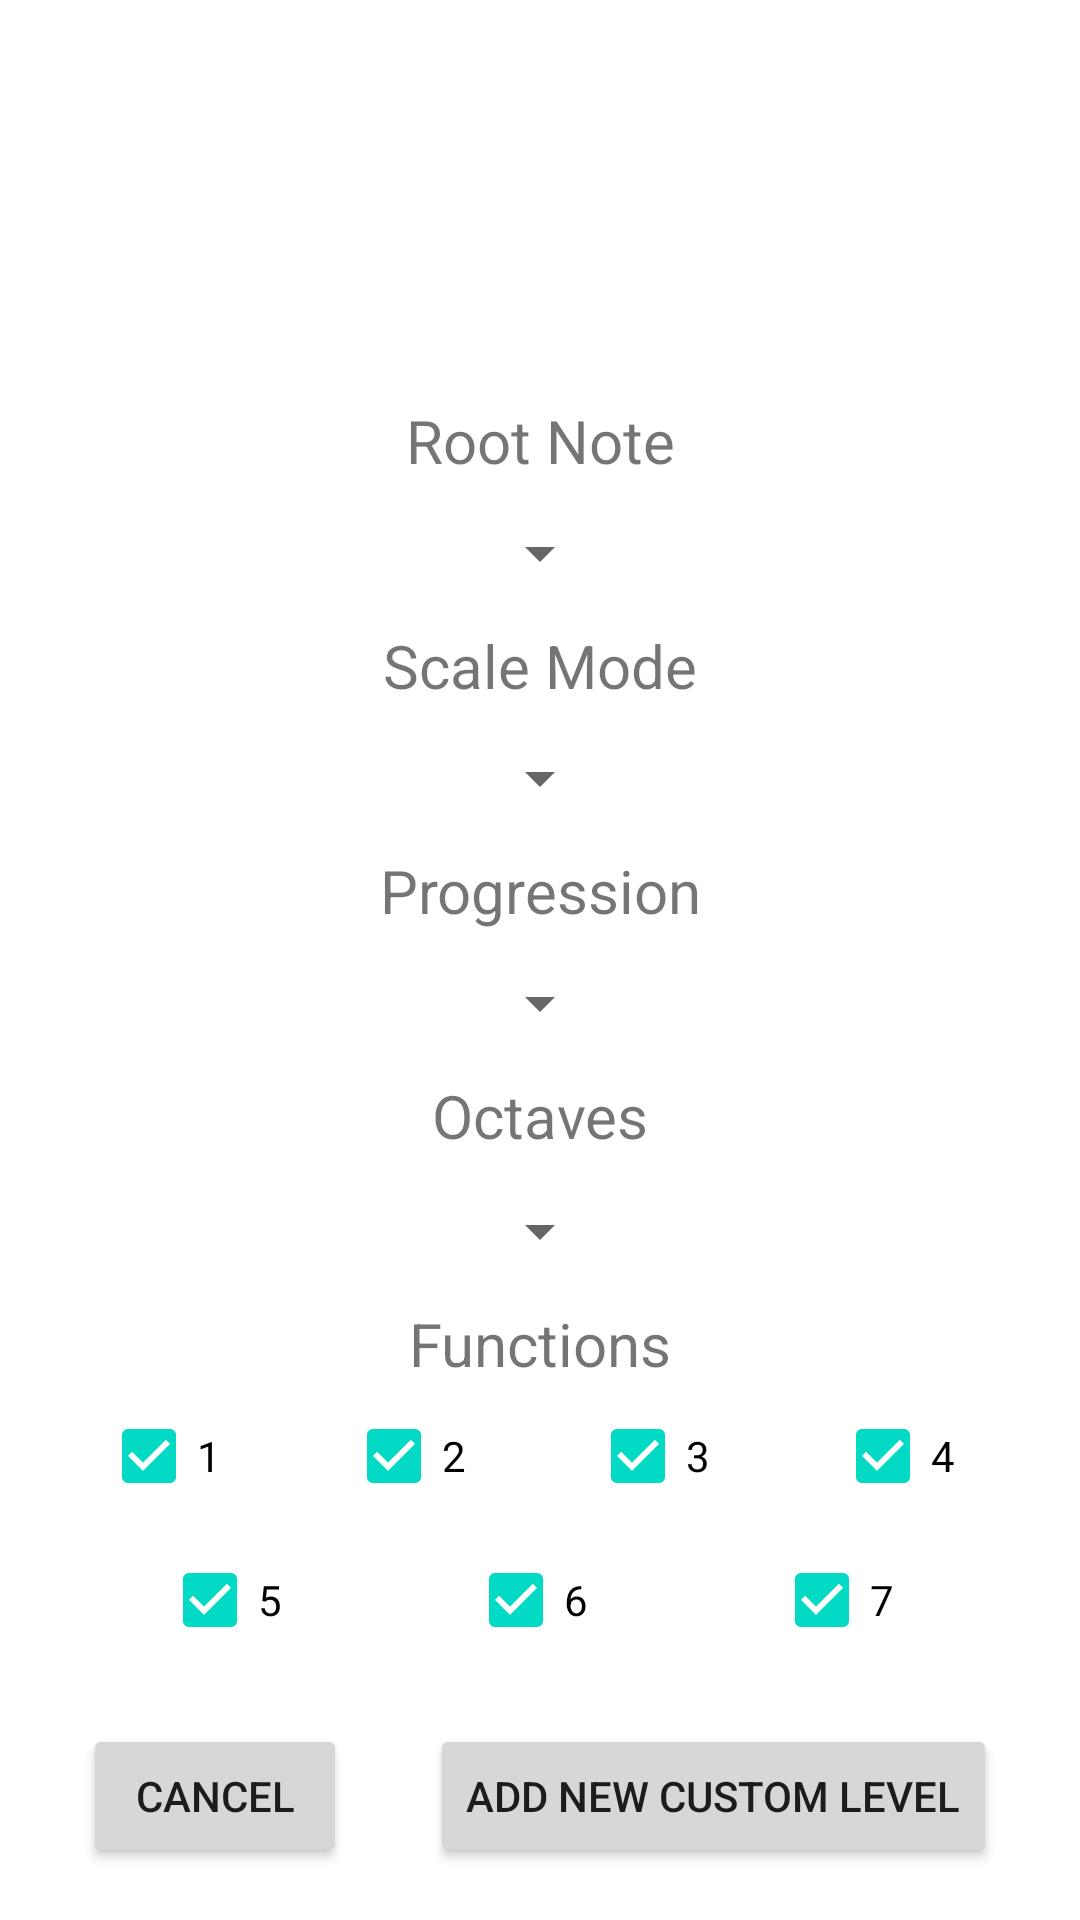

The Android layout XML behind this screen, and the referenced resources:
<!-- AndroidManifest.xml: application theme Theme.GuitarTrainer -->
<!-- res/layout/new_ear_training_custom_level.xml -->
<?xml version="1.0" encoding="utf-8"?>
<androidx.constraintlayout.widget.ConstraintLayout xmlns:android="http://schemas.android.com/apk/res/android"
    xmlns:app="http://schemas.android.com/apk/res-auto"
    xmlns:tools="http://schemas.android.com/tools"
    android:id="@+id/new_custom_level"
    android:layout_width="match_parent"
    android:layout_height="match_parent"
    android:orientation="vertical">


    <CheckBox
        android:id="@+id/earTrainingFunction1"
        android:layout_width="wrap_content"
        android:layout_height="wrap_content"
        android:checked="true"
        android:text="@string/_1"
        app:layout_constraintEnd_toStartOf="@+id/earTrainingFunction2"
        app:layout_constraintHorizontal_bias="0.5"
        app:layout_constraintStart_toStartOf="parent"
        app:layout_constraintTop_toBottomOf="@+id/textView6" />

    <CheckBox
        android:id="@+id/earTrainingFunction2"
        android:layout_width="wrap_content"
        android:layout_height="wrap_content"
        android:checked="true"
        android:text="@string/_2"
        app:layout_constraintEnd_toStartOf="@+id/earTrainingFunction3"
        app:layout_constraintHorizontal_bias="0.5"
        app:layout_constraintStart_toEndOf="@+id/earTrainingFunction1"
        app:layout_constraintTop_toTopOf="@+id/earTrainingFunction1" />

    <CheckBox
        android:id="@+id/earTrainingFunction3"
        android:layout_width="wrap_content"
        android:layout_height="wrap_content"
        android:checked="true"
        android:text="@string/_3"
        app:layout_constraintEnd_toStartOf="@+id/earTrainingFunction4"
        app:layout_constraintHorizontal_bias="0.5"
        app:layout_constraintStart_toEndOf="@+id/earTrainingFunction2"
        app:layout_constraintTop_toTopOf="@+id/earTrainingFunction1" />

    <CheckBox
        android:id="@+id/earTrainingFunction4"
        android:layout_width="wrap_content"
        android:layout_height="wrap_content"
        android:checked="true"
        android:text="@string/_4"
        app:layout_constraintEnd_toEndOf="parent"
        app:layout_constraintHorizontal_bias="0.5"
        app:layout_constraintStart_toEndOf="@+id/earTrainingFunction3"
        app:layout_constraintTop_toTopOf="@+id/earTrainingFunction1" />

    <CheckBox
        android:id="@+id/earTrainingFunction5"
        android:layout_width="wrap_content"
        android:layout_height="wrap_content"
        android:checked="true"
        android:text="@string/_5"
        app:layout_constraintEnd_toStartOf="@+id/earTrainingFunction6"
        app:layout_constraintHorizontal_bias="0.5"
        app:layout_constraintStart_toStartOf="parent"
        app:layout_constraintTop_toBottomOf="@+id/earTrainingFunction1" />

    <CheckBox
        android:id="@+id/earTrainingFunction6"
        android:layout_width="wrap_content"
        android:layout_height="wrap_content"
        android:checked="true"
        android:text="@string/_6"
        app:layout_constraintEnd_toStartOf="@+id/earTrainingFunction7"
        app:layout_constraintHorizontal_bias="0.5"
        app:layout_constraintStart_toEndOf="@+id/earTrainingFunction5"
        app:layout_constraintTop_toTopOf="@+id/earTrainingFunction5" />

    <CheckBox
        android:id="@+id/earTrainingFunction7"
        android:layout_width="wrap_content"
        android:layout_height="wrap_content"
        android:checked="true"
        android:text="@string/_7"
        app:layout_constraintEnd_toEndOf="parent"
        app:layout_constraintHorizontal_bias="0.5"
        app:layout_constraintStart_toEndOf="@+id/earTrainingFunction6"
        app:layout_constraintTop_toTopOf="@+id/earTrainingFunction5" />

    <Button
        android:id="@+id/new_custom_level_button"
        android:layout_width="wrap_content"
        android:layout_height="wrap_content"
        android:text="@string/add_new_custom_level"
        app:chainUseRtl="false"
        app:layout_constraintBottom_toBottomOf="@+id/new_custom_level_cancel_button"
        app:layout_constraintEnd_toEndOf="parent"
        app:layout_constraintHorizontal_bias="0.5"
        app:layout_constraintStart_toEndOf="@+id/new_custom_level_cancel_button"
        app:layout_constraintTop_toTopOf="@+id/new_custom_level_cancel_button" />

    <Button
        android:id="@+id/new_custom_level_cancel_button"
        android:layout_width="wrap_content"
        android:layout_height="wrap_content"
        android:text="@string/cancel"
        app:layout_constraintBottom_toBottomOf="parent"
        app:layout_constraintEnd_toStartOf="@+id/new_custom_level_button"
        app:layout_constraintHorizontal_bias="0.5"
        app:layout_constraintStart_toStartOf="parent"
        app:layout_constraintTop_toBottomOf="@+id/earTrainingFunction5" />

    <ImageView
        android:id="@+id/imageView"
        android:layout_width="161dp"
        android:layout_height="104dp"
        app:layout_constraintBottom_toBottomOf="parent"
        app:layout_constraintEnd_toEndOf="parent"
        app:layout_constraintStart_toStartOf="parent"
        app:layout_constraintTop_toTopOf="parent"
        app:layout_constraintVertical_bias="0.04000002"
        app:srcCompat="@drawable/ic_baseline_add_circle_outline_24" />

    <Spinner
        android:id="@+id/rootNoteSpinner"
        android:layout_width="wrap_content"
        android:layout_height="48dp"
        app:layout_constraintEnd_toEndOf="parent"
        app:layout_constraintStart_toStartOf="parent"
        app:layout_constraintTop_toBottomOf="@+id/textView" />

    <TextView
        android:id="@+id/textView"
        android:layout_width="wrap_content"
        android:layout_height="wrap_content"
        android:layout_marginTop="8dp"
        android:text="@string/root_note"
        android:textSize="20sp"
        app:layout_constraintEnd_toEndOf="parent"
        app:layout_constraintStart_toStartOf="parent"
        app:layout_constraintTop_toBottomOf="@+id/imageView" />

    <Spinner
        android:id="@+id/scaleModeSpinner"
        android:layout_width="wrap_content"
        android:layout_height="48dp"
        app:layout_constraintStart_toStartOf="@+id/rootNoteSpinner"
        app:layout_constraintTop_toBottomOf="@+id/textView2" />

    <Spinner
        android:id="@+id/progressionSpinner"
        android:layout_width="wrap_content"
        android:layout_height="48dp"
        app:layout_constraintStart_toStartOf="@+id/scaleModeSpinner"
        app:layout_constraintTop_toBottomOf="@+id/textView3" />

    <Spinner
        android:id="@+id/octavesSpinner"
        android:layout_width="wrap_content"
        android:layout_height="48dp"
        android:layout_marginTop="1dp"
        app:layout_constraintStart_toStartOf="@+id/progressionSpinner"
        app:layout_constraintTop_toBottomOf="@+id/textView4" />

    <TextView
        android:id="@+id/textView2"
        android:layout_width="wrap_content"
        android:layout_height="wrap_content"
        android:text="@string/scale_mode"
        android:textSize="20sp"
        app:layout_constraintEnd_toEndOf="parent"
        app:layout_constraintStart_toStartOf="parent"
        app:layout_constraintTop_toBottomOf="@+id/rootNoteSpinner" />

    <TextView
        android:id="@+id/textView3"
        android:layout_width="wrap_content"
        android:layout_height="wrap_content"
        android:text="@string/progression"
        android:textSize="20sp"
        app:layout_constraintEnd_toEndOf="parent"
        app:layout_constraintStart_toStartOf="parent"
        app:layout_constraintTop_toBottomOf="@+id/scaleModeSpinner" />

    <TextView
        android:id="@+id/textView4"
        android:layout_width="wrap_content"
        android:layout_height="wrap_content"
        android:text="@string/octaves"
        android:textSize="20sp"
        app:layout_constraintEnd_toEndOf="parent"
        app:layout_constraintStart_toStartOf="parent"
        app:layout_constraintTop_toBottomOf="@+id/progressionSpinner" />

    <TextView
        android:id="@+id/textView6"
        android:layout_width="wrap_content"
        android:layout_height="wrap_content"
        android:text="@string/functions"
        android:textSize="20sp"
        app:layout_constraintEnd_toEndOf="parent"
        app:layout_constraintStart_toStartOf="parent"
        app:layout_constraintTop_toBottomOf="@+id/octavesSpinner" />

</androidx.constraintlayout.widget.ConstraintLayout>
<!-- resources referenced by this layout -->
<resources>
  <string name="_1" translatable="false">1</string>
  <string name="_2" translatable="false">2</string>
  <string name="_3" translatable="false">3</string>
  <string name="_4" translatable="false">4</string>
  <string name="_5" translatable="false">5</string>
  <string name="_6" translatable="false">6</string>
  <string name="_7" translatable="false">7</string>
  <string name="add_new_custom_level">Add New Custom Level</string>
  <string name="cancel">Cancel</string>
  <string name="functions">Functions</string>
  <string name="octaves">Octaves</string>
  <string name="progression">Progression</string>
  <string name="root_note">Root Note</string>
  <string name="scale_mode">Scale Mode</string>
  <style name="Theme.GuitarTrainer" parent="Theme.MaterialComponents.DayNight.DarkActionBar">
          
          <item name="colorPrimary">@color/purple_500</item>
          <item name="colorPrimaryVariant">@color/purple_700</item>
          <item name="colorOnPrimary">@color/white</item>
          
          <item name="colorSecondary">@color/teal_200</item>
          <item name="colorSecondaryVariant">@color/teal_700</item>
          <item name="colorOnSecondary">@color/black</item>
          
          <item name="android:statusBarColor" tools:targetApi="l">?attr/colorPrimaryVariant</item>
          
      </style>
  <color name="purple_500">#FF6200EE</color>
  <color name="purple_700">#FF3700B3</color>
  <color name="white">#FFFFFFFF</color>
  <color name="teal_200">#FF03DAC5</color>
  <color name="teal_700">#FF018786</color>
  <color name="black">#FF000000</color>
</resources>
